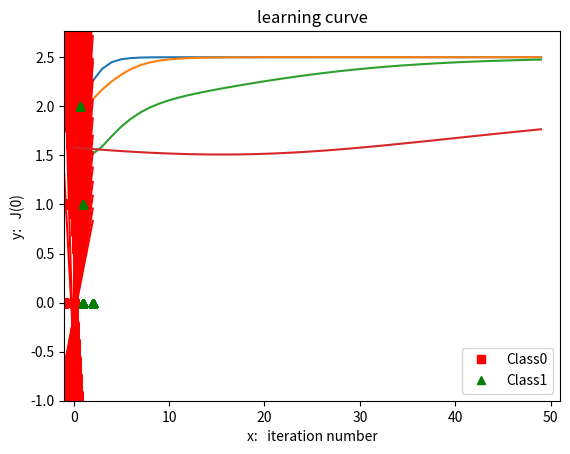

Write Python code to recreate this figure.


import numpy as np
import matplotlib.pyplot as plt

class NeuralNetwork(object):
    
    def __init__(self,x):
        np.random.seed(1)
        self.weight_matrix=2 * np.random.random((3,1)) - 1
        print(self.weight_matrix)
        self.l_rate=x
        print(self.l_rate)
    
    def sigmoid(self,x):
      return (1/(1+np.exp(-x)))
    
    def forward_propagation(self,inputs):
        outs=np.dot(inputs,self.weight_matrix)
        return self.sigmoid(outs)
    
    def pred(self,inputs):
        prob=self.forward_propagation(inputs)
        preds=np.int8(prob>=0.5)
        return preds
    
    def train_GDL(self,train_inputs,train_outputs,num_train_iterations=1000,lr=0.1):
        N=train_inputs.shape[0]
        self.l_rate=lr
        cost_func=np.array([])
        for iteration in range(num_train_iterations):
          outputs=self.forward_propagation(train_inputs)
          error=train_outputs-outputs
          adjustment=(self.l_rate/N)*np.sum(np.dot(error,train_inputs), axis=0)
          cost_func=np.append(cost_func,(1/(2*N))*np.sum(np.power(error,2)))
          self.weight_matrix[:,0]+=adjustment
          print('Iteration #'+str(iteration))
          plot_fun_thr(train_inputs[:,1:3], train_outputs[:],self.weight_matrix[:,0],classes)
        plot_cost_fun(cost_func,num_train_iterations)

def plot_fun_thr(features,labels,thre_params,classes):
      plt.plot(features[labels[:]==classes[0],0],features[labels[:]==classes[0],1],'rs'
               ,features[labels[:]==classes[1],0],features[labels[:]==classes[1],1],'g^')
      plt.axis([-1,2,-1,2])
      x1=np.linspace(-1,2,50)
      x2=-(thre_params[1]*x1+thre_params[0])/thre_params[2]
      plt.plot(x1,x2,'-r')
      plt.xlabel('x:feature 1')
      plt.ylabel('y:feature 2')
      plt.legend(['Class'+str(classes[0]), 'Class'+str(classes[1])])
      plt.show()
      
def plot_cost_fun(J,iterations):
    x=np.arange(iterations,dtype=int)
    y=J
    plt.plot(x,y)
    plt.axis([-1,x.shape[0]+1,-1,np.max(y)+1])
    plt.title('learning curve')
    plt.xlabel('x:   iteration number')
    plt.ylabel('y:   J(0)')
    plt.show()

def plot_fun(features,labels,classes):
    plt.plot(features[labels[:]==classes[0],0],features[labels[:]==classes[0],1],'rs'
             ,features[labels[:]==classes[1],0],features[labels[:]==classes[1],1],'g^')
    plt.axis([-1,2,-1,2])
    plt.xlabel('x:feature 1')
    plt.ylabel('y:feature 2')
    plt.legend(['Class'+str(classes[0]), 'Class'+str(classes[1])])
    plt.show()

###################################################################
features =np.array([[1,1],[1,0],[0,1],[0.5,-1],[0.5,3],[0.7,2],[-1,0],[-1,1],[2,0],[0,0]])
labels=np.array([1,1,0,0,1,1,0,0,1,0])
classes=[0,1]

plot_fun(features,labels,classes)

bias=np.ones((features.shape[0],1))
print(bias)
print(bias.shape)
features=np.append(bias,features,axis=1)
print('Features vector after adding the bias')
print(features)
print(features.shape)        
    
neural_network=NeuralNetwork(1)
print('Random weights at the start of training')
print(neural_network.weight_matrix)
num_iterations=10
neural_network.train_GDL(features,labels,50,1)

print('New weights after training')
print(neural_network.weight_matrix)

print('Testing network on training data points -->')
print(neural_network.pred(features))

# classifiy the given data samples
print('Testing network on new examples-->')
#print(neural_network.pred(np.array([[1,1],[1,0],[0,1],[0.5,-1],[0.5,3],[0.7,2],[-1,0],[-1,1],[2,0],[0,0]])))
#######################################################################################################################
features_5 =np.array([[1,1],[1,0],[0,1],[0.5,-1],[0.5,3],[0.7,2],[-1,0],[-1,1],[2,0],[0,0]])
labels=np.array([1,1,0,0,1,1,0,0,1,0])
classes=[0,1]

plot_fun(features_5,labels,classes)

bias=np.ones((features_5.shape[0],1))
print(bias)
print(bias.shape)
features_5=np.append(bias,features_5,axis=1)
print('Features vector after adding the bias')
print(features_5)
print(features_5.shape)        
    
neural_network2=NeuralNetwork(0.5)
print('Random weights at the start of training')
print(neural_network2.weight_matrix)
num_iterations=10
neural_network2.train_GDL(features_5,labels,50,0.5)

print('New weights after training')
print(neural_network2.weight_matrix)

print('Testing network on training data points -->')
print(neural_network2.pred(features))
##############################################################
features_1 =np.array([[1,1],[1,0],[0,1],[0.5,-1],[0.5,3],[0.7,2],[-1,0],[-1,1],[2,0],[0,0]])
labels=np.array([1,1,0,0,1,1,0,0,1,0])
classes=[0,1]

plot_fun(features_1,labels,classes)

bias=np.ones((features_1.shape[0],1))
print(bias)
print(bias.shape)
features_1=np.append(bias,features_1,axis=1)
print('Features vector after adding the bias')
print(features_1)
print(features_1.shape)        
    
neural_network3=NeuralNetwork(0.1)
print('Random weights at the start of training')
print(neural_network3.weight_matrix)
num_iterations=10
neural_network3.train_GDL(features_1,labels,50,0.1)

print('New weights after training')
print(neural_network3.weight_matrix)

print('Testing network on training data points -->')
print(neural_network3.pred(features))
###############################################################
features_01 =np.array([[1,1],[1,0],[0,1],[0.5,-1],[0.5,3],[0.7,2],[-1,0],[-1,1],[2,0],[0,0]])
labels=np.array([1,1,0,0,1,1,0,0,1,0])
classes=[0,1]

plot_fun(features_01,labels,classes)

bias=np.ones((features_01.shape[0],1))
print(bias)
print(bias.shape)
features_01=np.append(bias,features_01,axis=1)
print('Features vector after adding the bias')
print(features_01)
print(features_01.shape)        
    
neural_network4=NeuralNetwork(0.01)
print('Random weights at the start of training')
print(neural_network4.weight_matrix)
num_iterations=10
neural_network4.train_GDL(features_01,labels,50,0.01)

print('New weights after training')
print(neural_network4.weight_matrix)

print('Testing network on training data points -->')
print(neural_network4.pred(features))
